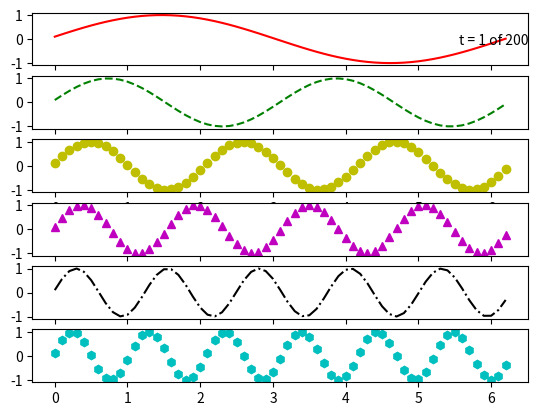

Generate this figure with matplotlib:
import matplotlib.pyplot as plt
import matplotlib.animation as animation
import numpy as np

x = np.arange(0, 2*np.pi, 0.1)
y = np.sin(x)

fig, axes = plt.subplots(nrows=6)

styles = ['r-', 'g--', 'yo', 'm^', 'k-.', 'ch']
def plot(ax, style):
    return ax.plot(x, y, style, animated=True, label="start")[0] 
lines = [plot(ax, style) for ax, style in zip(axes, styles)]
time_text = axes[2].text(1, 0.6,'',horizontalalignment='right',verticalalignment='top', transform=axes[0].transAxes) # fig.suptitle("t = {:d} of {:d}.".format(0, 200)) 

def animate(i):
    time_text.set_text("t = {:d} of {:d}".format(i, 200))
    for j, line in enumerate(lines, start=1):
        line.set_ydata(np.sin(j*x + i/10.0))
    return lines + [time_text,]

# We'd normally specify a reasonable "interval" here...
ani = animation.FuncAnimation(fig, animate, range(1, 200), 
                              interval=10, blit=True)
plt.show()


